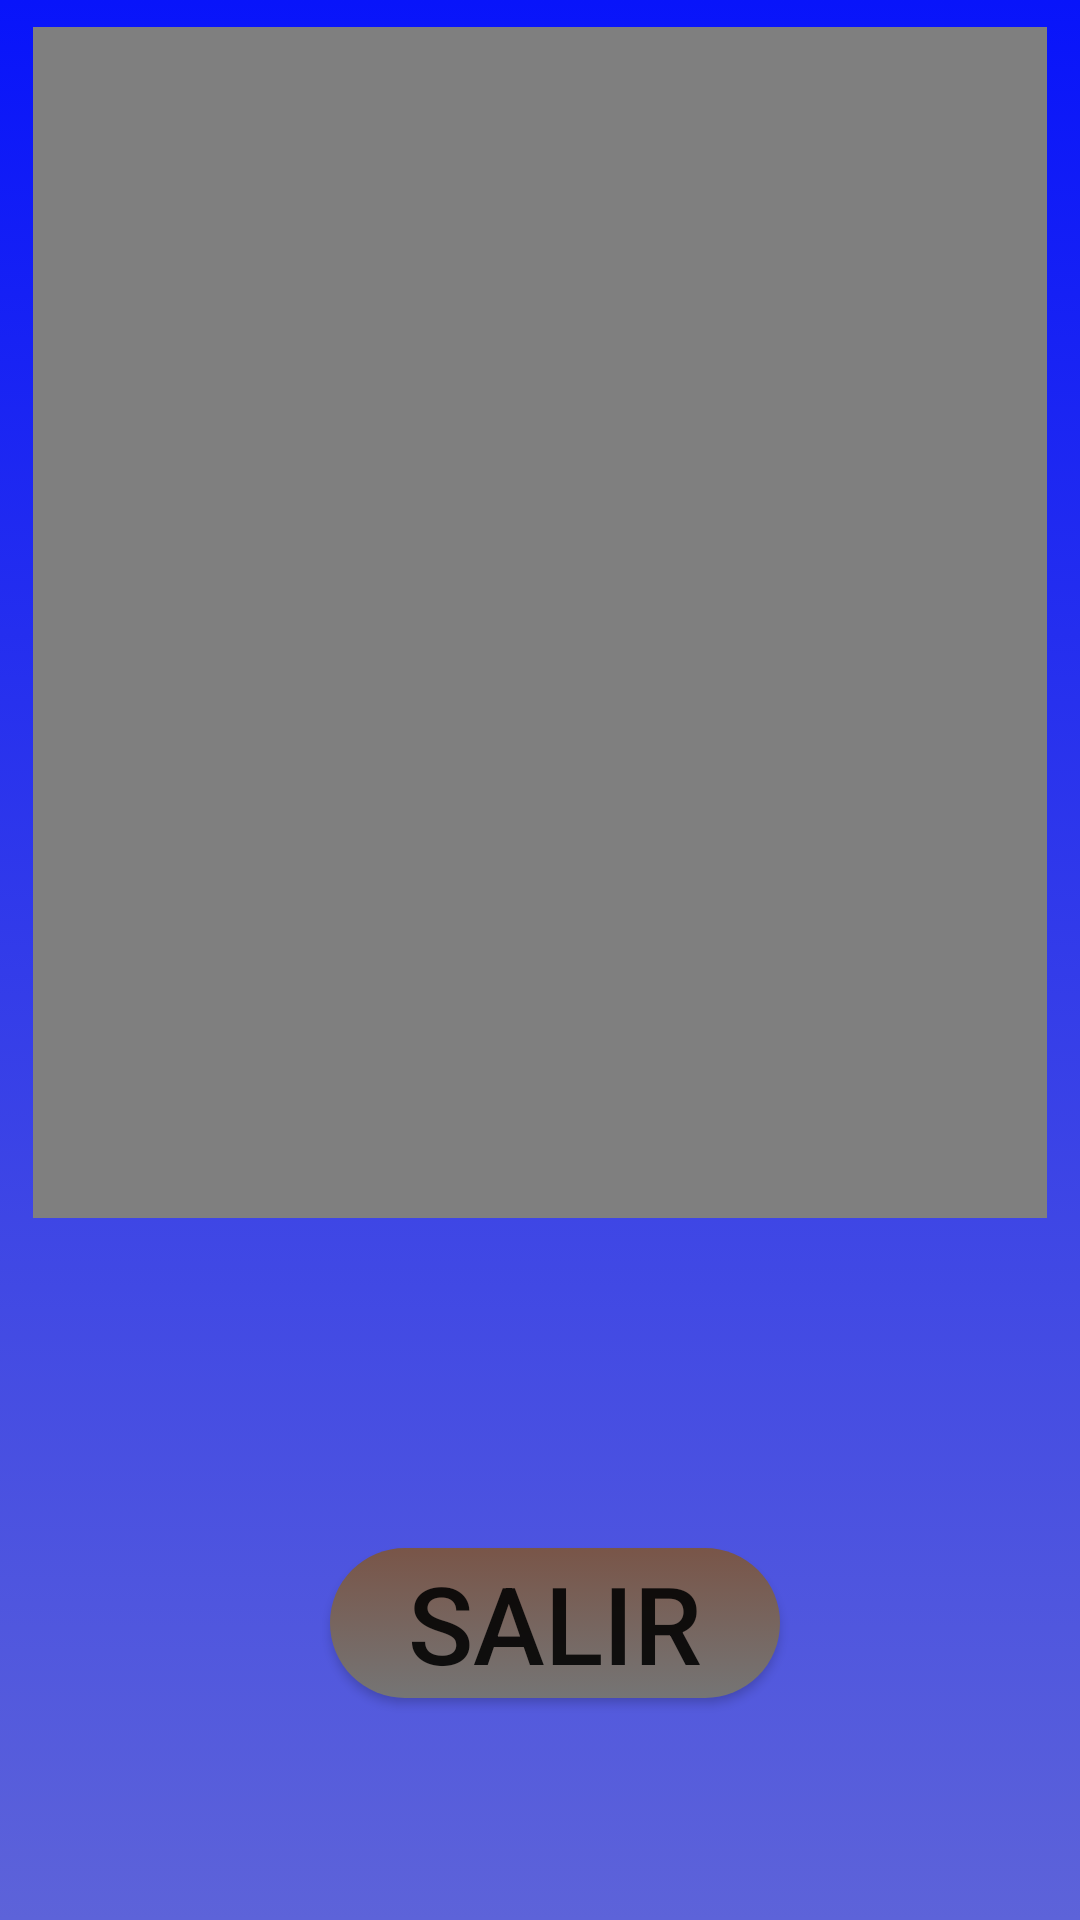

Layout XML and referenced resources for this Android screen:
<!-- AndroidManifest.xml: application theme AppTheme -->
<!-- res/layout/activity_video_principal.xml -->
<?xml version="1.0" encoding="utf-8"?>
<android.support.constraint.ConstraintLayout xmlns:android="http://schemas.android.com/apk/res/android"
    xmlns:app="http://schemas.android.com/apk/res-auto"
    xmlns:tools="http://schemas.android.com/tools"
    android:id="@+id/activity_video_principal"
    android:layout_width="match_parent"
    android:layout_height="match_parent"
    android:background="@drawable/fondo"
    tools:context="com.example.gunna.vocales.Video_principal">

    <VideoView
        android:layout_width="0dp"
        android:layout_height="397dp"
        android:id="@+id/videoView"
        tools:layout_constraintTop_creator="1"
        tools:layout_constraintRight_creator="1"
        android:layout_marginStart="11dp"
        android:layout_marginEnd="11dp"
        app:layout_constraintRight_toRightOf="parent"
        android:layout_marginTop="9dp"
        tools:layout_constraintLeft_creator="1"
        app:layout_constraintLeft_toLeftOf="parent"
        app:layout_constraintTop_toTopOf="parent"
        android:layout_marginLeft="11dp"
        android:layout_marginRight="11dp" />

    <Button
        android:text="Salir"
        android:textSize="36sp"
        android:background="@drawable/boton_salir"
        android:layout_width="150dp"
        android:layout_height="50dp"
        android:onClick="salir_video"
        android:id="@+id/button14"
        tools:layout_constraintRight_creator="1"
        tools:layout_constraintBottom_creator="1"
        app:layout_constraintBottom_toBottomOf="parent"
        android:layout_marginEnd="100dp"
        app:layout_constraintRight_toRightOf="parent"
        android:layout_marginBottom="74dp"
        android:layout_marginRight="100dp" />
</android.support.constraint.ConstraintLayout>
<!-- resources referenced by this layout -->
<resources>
  <!-- drawable boton_salir (drawable) -->
  <?xml version="1.0" encoding="utf-8"?>
  <selector xmlns:android="http://schemas.android.com/apk/res/android">
      <item android:state_pressed="true">
  
          <shape>
              <solid android:color="#5D4037"/>
              <corners android:radius="@dimen/radio_boton"></corners>
          </shape>
  
      </item>
  
      <item android:state_enabled="false">
  
          <shape>
              <solid android:color="#795548"/>
          </shape>
      </item>
  
      <item>
          <shape>
              <gradient android:startColor="#795548"
                  android:endColor="#757575"
                  android:angle="270"
                  />
              <corners android:radius="@dimen/radio_boton"/>
          </shape>
      </item>
  </selector>
  <!-- drawable fondo (drawable) -->
  <?xml version="1.0" encoding="utf-8"?>
  <selector xmlns:android="http://schemas.android.com/apk/res/android">
      <item>
          <shape>
              <gradient android:startColor="#5D63D9"
                  android:endColor="#0814FA"
                  android:angle="90"></gradient>
          </shape>
      </item>
  </selector>
  <style name="AppTheme" parent="Theme.AppCompat.Light.DarkActionBar">
          
  
          <item name="colorAccent">@color/colorAccent</item>
          <item name="colorPrimary">@color/colorPrimary</item>
      </style>
  <dimen name="radio_boton">30sp</dimen>
  <!-- not gathered from this repository: default colours our renderer supplied (Android Studio template values) -->
  <color name="colorPrimary">#FF6200EE</color>
  <color name="colorAccent">#FF03DAC5</color>
</resources>
